Run: headless pygame with SDL's dummy video driver; simulated clock (each Clock.tick advances the game by its frame time, no real sleeping); random seed 0; keys injected as events and as key.get_pressed() state; no mouse input.
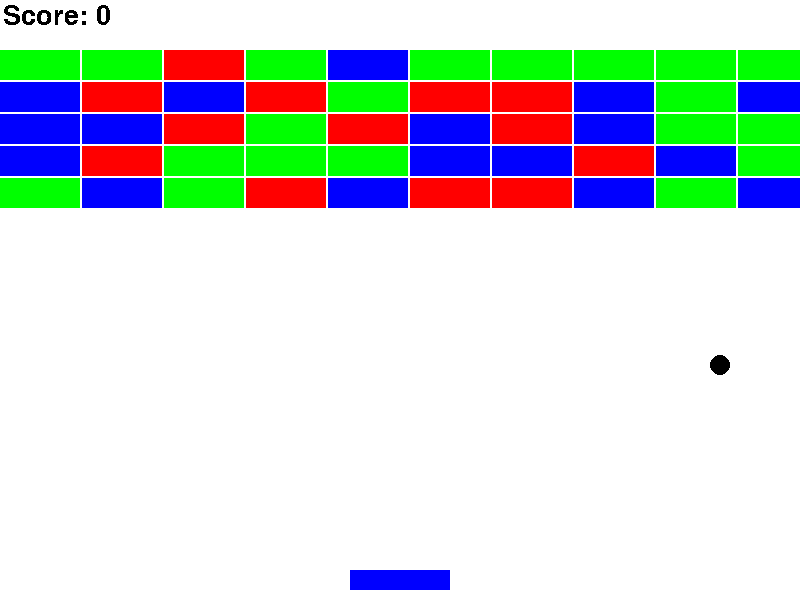
Frame 1 of 3 · flips 1–60 · no input
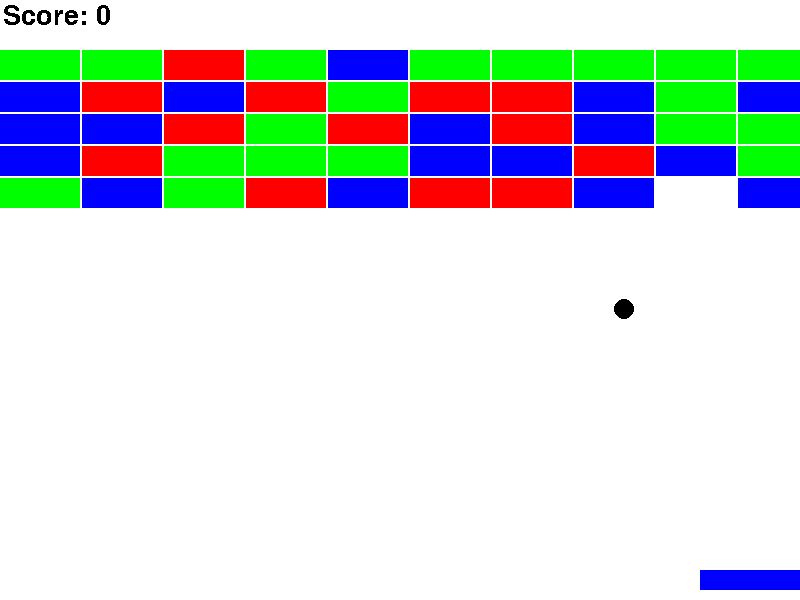
Frame 2 of 3 · flips 61–180 · tapped SPACE, RETURN · held RIGHT (→), D
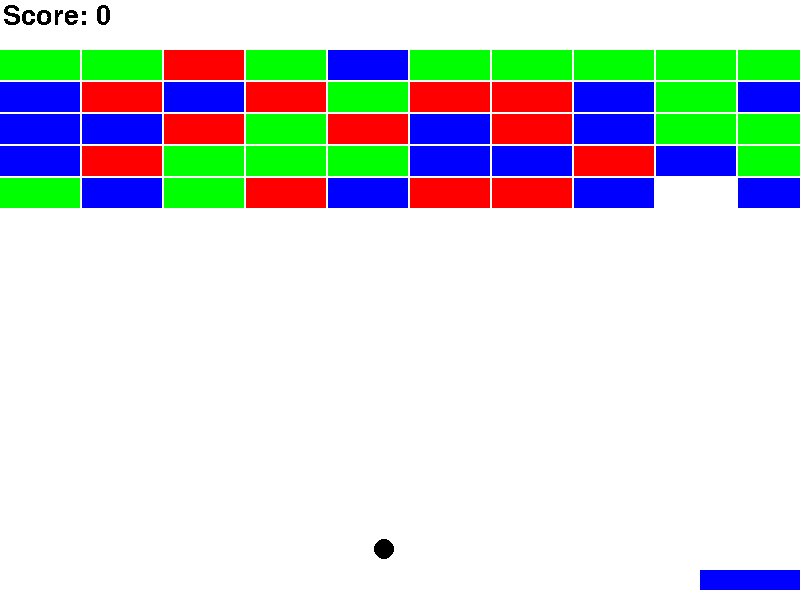
Frame 3 of 3 · flips 181–300 · held DOWN (↓), S

The pygame program that drew these frames:

import pygame
import random
import sys
# Initialize Pygame
pygame.init()

# Constants
SCREEN_WIDTH = 800
SCREEN_HEIGHT = 600

BRICK_WIDTH = 80
BRICK_HEIGHT = 30
BALL_RADIUS = 10
PADDLE_WIDTH = 100
PADDLE_HEIGHT = 20
BALL_SPEED = 2
PADDLE_SPEED = 10
BRICK_COLORS = [(255, 0, 0), (0, 255, 0), (0, 0, 255)]
TEXT_SPACE = 50
FPS = 60

# Counter for hits with paddle
hits_with_paddle = 0
score_font = pygame.font.Font(None, 40)
lose_font = pygame.font.Font(None, 80)

# Colors
WHITE = (255, 255, 255)
BLACK = (0, 0, 0)

# Create the screen
screen = pygame.display.set_mode((SCREEN_WIDTH, SCREEN_HEIGHT))
pygame.display.set_caption("Assignment2 -Austin Hartley")

clock = pygame.time.Clock()

# Ball class
class Ball(pygame.sprite.Sprite):
    def __init__(self):
        super().__init__()
        self.image = pygame.Surface((BALL_RADIUS * 2, BALL_RADIUS * 2), pygame.SRCALPHA)
        pygame.draw.circle(self.image, BLACK, (BALL_RADIUS, BALL_RADIUS), BALL_RADIUS)
        self.rect = self.image.get_rect()
        self.rect.center = (SCREEN_WIDTH // 2 + random.randint(100, 200), SCREEN_HEIGHT // 2 + random.randint(100, 200))
        self.speed_x = BALL_SPEED
        self.speed_y = -BALL_SPEED
        self.mask = pygame.mask.from_surface(self.image)

    def update(self):
        self.rect.x += self.speed_x
        self.rect.y += self.speed_y

        # Bounce off walls
        if self.rect.left < 0 or self.rect.right > SCREEN_WIDTH:
            self.speed_x *= -1
        if self.rect.top < 0:
            self.speed_y *= -1

        # Ball missed paddle (remove ball if it goes out of bounds)
        if self.rect.top > SCREEN_HEIGHT:
            #self.rect.center = (SCREEN_WIDTH // 2, SCREEN_HEIGHT // 2)  # Reset the ball position
            self.kill()

        # Ball and brick collision routine
        collisions = pygame.sprite.groupcollide(balls, bricks, False, True, collided=pygame.sprite.collide_mask)
        if collisions:
            for b, hit_bricks in collisions.items():
                for br in hit_bricks:
                    if(b.rect.bottom <= br.rect.centery or b.rect.top >= br.rect.centery):
                        b.speed_y *= -1  
                        return
                    elif b.rect.centerx < br.rect.left:  
                        b.speed_x = -abs(b.speed_x)  
                        return
                    elif b.rect.centerx > br.rect.right:  
                        b.speed_x = abs(b.speed_x)  
                        return

# Paddle class
class Paddle(pygame.sprite.Sprite):
    def __init__(self):
        super().__init__()
        self.image = pygame.Surface((PADDLE_WIDTH, PADDLE_HEIGHT))
        self.image.fill((0, 0, 255))
        self.rect = self.image.get_rect()
        self.rect.center = (SCREEN_WIDTH // 2, SCREEN_HEIGHT - 20)
        self.speed = PADDLE_SPEED
        self.mask = pygame.mask.from_surface(self.image)

    def update(self):
        keys = pygame.key.get_pressed()
        
        if keys[pygame.K_LEFT]:
            self.rect.x -= self.speed

        if keys[pygame.K_RIGHT]:
            self.rect.x += self.speed

        # Collisions
        if self.rect.left < 0:
            self.rect.left = 0
        if self.rect.right > SCREEN_WIDTH:
            self.rect.right = SCREEN_WIDTH     


# Brick class
class Brick(pygame.sprite.Sprite):
    def __init__(self, x, y, color):
        super().__init__()
        self.image = pygame.Surface((BRICK_WIDTH, BRICK_HEIGHT))
        self.image.fill(color)
        self.rect = self.image.get_rect()
        self.rect.x = x
        self.rect.y = y

# Create sprite groups
all_sprites = pygame.sprite.Group()
bricks = pygame.sprite.Group()
balls = pygame.sprite.Group()

# Create bricks
for row in range(5):
    for col in range(10):
        brick = Brick(col * (BRICK_WIDTH + 2), TEXT_SPACE + row * (BRICK_HEIGHT + 2), random.choice(BRICK_COLORS))
        bricks.add(brick)
        all_sprites.add(brick)

# Create paddle
paddle = Paddle()
all_sprites.add(paddle)

# Create ball
ball = Ball()
all_sprites.add(ball)
balls.add(ball)

# Display initial score (static)
screen.blit(score_font.render("Score: " + str(hits_with_paddle), False, (0,0,0)), (3,3))
def reflect_velocity(velocity, normal):
    dot_product = (velocity[0] * normal[0]) + (velocity[1] * normal[1])
    return (velocity[0] - (2 * dot_product * normal[0]), velocity[1] - (2 * dot_product * normal[1]))
# Game loop
running = True
while running:
    key = pygame.key.get_pressed()

    for event in pygame.event.get():
        if event.type == pygame.QUIT:
            running = False
    if(not balls):
        waiting = True
        over_msg = "You Lose!"
        score_msg = "Score: " + str(hits_with_paddle)
        screen.blit(lose_font.render(over_msg, False, (0,0,0)), ((SCREEN_WIDTH // 2)-lose_font.size(over_msg)[0]//2, (SCREEN_HEIGHT //2 )-lose_font.size(over_msg)[1]//2))
        screen.blit(score_font.render(score_msg, False, (0,0,0)),((SCREEN_WIDTH // 2)-score_font.size(score_msg)[0]//2, lose_font.get_height()//2+(SCREEN_HEIGHT //2 )+score_font.size(score_msg)[1]//2))
        pygame.display.flip()
        while waiting:
            for event in pygame.event.get():
                if event.type == pygame.QUIT:
                    pygame.quit()
                    sys.exit()
                if event.type == pygame.KEYDOWN:
                    if event.key == pygame.K_ESCAPE:
                        waiting = False 
                        running = False
  # Clear the screen
    screen.fill(WHITE)
        # Update sprites
    all_sprites.update()

    # Draw static score
    screen.blit(score_font.render("Score: " + str(hits_with_paddle), False, (0,0,0)), (3,3))

    # Draw sprites
    all_sprites.draw(screen)

    # Check for collisions between paddle and ball
    collisions = pygame.sprite.spritecollide(paddle, balls, False)#, collided=pygame.sprite.collide_mask) 
    if collisions:
        for b in collisions:
    
            offset = (paddle.rect.x - b.rect.x, paddle.rect.y - b.rect.y)
            negate_y =-1
            negate_x = 1
            intersection = b.mask.overlap(paddle.mask, offset)

            if(intersection):
 
                #point of the mask overlapping (not pos of sprite)    
                x = intersection[0]
                y = intersection[1]
                #get actual coords
                collision_x = b.rect.x + x
                collision_y = b.rect.y + y
        
                # gradient of the overlap area 
                dx = b.mask.overlap_area(paddle.mask, (offset[0] + 1, offset[1])) - b.mask.overlap_area(paddle.mask, (offset[0] - 1, offset[1]))
                dy = b.mask.overlap_area(paddle.mask, (offset[0], offset[1] + 1)) - b.mask.overlap_area(paddle.mask, (offset[0], offset[1] - 1))

                # collision normal
                length = (dx**2 + dy**2)**0.5
                if length != 0:
                    normal_x = negate_x*dx / length
                    normal_y = negate_y*dy / length
                else:
                    normal_x, normal_y = 0, 0
                print(str(normal_x) + " "+ str(normal_y))
                #treat top of paddle as infinite plane
                if(normal_y >= 0.8): #leeway for edges
                    print(str(b.speed_x) + " "+str(b.speed_y))
                    b.speed_y = -BALL_SPEED
                    print(str(b.speed_x) +" "+ str(b.speed_y))
                else: #if below plane than keep it outside of
                    if(normal_x < 0):
                        b.rect.right = paddle.rect.left
                        b.speed_x = -BALL_SPEED
                    if(normal_x > 0):
                        b.rect.left = paddle.rect.right
                        b.speed_x = BALL_SPEED


                # if(normal_x < 0):
                #     b.rect.x -= b.rect.width -x
                # if(normal_x > 0):
                #     b.rect.x +=  x
                # if(normal_y < 0):
                #     b.rect.y += y
                # if(normal_y > 0):
                #     b.rect.y -= b.rect.height - y
                # print(str(normal_x) + " "+ str(normal_y))
                # pygame.draw.line(screen, (255, 0, 0), (collision_x, collision_y), 
                #                 (collision_x + normal_x * 50, collision_y + normal_y * 50), 2)
                # pygame.draw.circle(screen, (0, 255, 0), (int(collision_x + normal_x * 50), int(collision_y + normal_y * 50)), 10)  # Green circle at the tip
                # Reflect the ball's velocity based on the normal
              


        


                    # # Ball's movement direction (velocity)
                    # velocity_x, velocity_y = b.speed_x, b.speed_y

                    # # Calculate distances to each side of the paddle
                    # dist_left = abs(collision_x - paddle.rect.left)
                    # dist_right = abs(collision_x - paddle.rect.right)
                    # dist_top = abs(collision_y - paddle.rect.top)
                    # dist_bottom = abs(collision_y - paddle.rect.bottom)

                    # # Determine the most likely side based on the ball's velocity
                    # if velocity_y > 0 and dist_top < dist_bottom:
                    #     # Ball moving downwards, prioritize top collision
                    #     normal = (0, -1)  # Top side normal
                    # elif velocity_y < 0 and dist_bottom < dist_top:
                    #     # Ball moving upwards, prioritize bottom collision
                    #     normal = (0, 1)   # Bottom side normal
                    # elif velocity_x > 0 and dist_left < dist_right:
                    #     # Ball moving right, prioritize left side collision
                    #     normal = (-1, 0)  # Left side normal
                    # else:
                    #     # Ball moving left, prioritize right side collision
                    #     normal = (1, 0)   # Right side normal

                    # # Reflect the ball's velocity based on the normal vector
                    # velocity = (b.speed_x, b.speed_y)
                    # new_velocity = reflect_velocity(velocity, normal)

                    # # Apply the reflected velocity
                    # b.speed_x, b.speed_y = new_velocity

                    # # Optional: Correct ball position to prevent it from getting stuck inside the paddle
                    # if normal == (0, -1):  # Top collision
                    #     b.rect.bottom = paddle.rect.top  # Position the ball above the paddle
                    # elif normal == (0, 1):  # Bottom collision
                    #     b.rect.top = paddle.rect.bottom  # Position the ball below the paddle
                    # elif normal == (-1, 0):  # Left collision
                    #     b.rect.right = paddle.rect.left  # Position the ball to the left of the paddle
                    # elif normal == (1, 0):  # Right collision
                    #     b.rect.left = paddle.rect.right  # Position the ball to the right of the paddle



                    # # Calculate the distances to each side of the rectangle
                    # dist_left = abs(collision_x - paddle.rect.left)
                    # dist_right = abs(collision_x - paddle.rect.right)
                    # dist_top = abs(collision_y - paddle.rect.top)
                    # dist_bottom = abs(collision_y - paddle.rect.bottom)

                    #         # Determine the closest side based on the minimum distance
                    # if min(dist_left, dist_right, dist_top, dist_bottom) == dist_left:
                    #     # Collision on the left side
                    #     normal = (-1, 0)  # Left normal vector
                    # elif min(dist_left, dist_right, dist_top, dist_bottom) == dist_right:
                    #     # Collision on the right side
                    #     normal = (1, 0)  # Right normal vector
                    # elif min(dist_left, dist_right, dist_top, dist_bottom) == dist_top:
                    #     # Collision on the top side
                    #     normal = (0, -1)  # Top normal vector
                    # else:
                    #     # Collision on the bottom side
                    #     normal = (0, 1)  # Bottom normal vector

                    # # Reflect the ball's velocity based on the normal vector
                    # velocity = (b.speed_x, b.speed_y)
                    # new_velocity = reflect_velocity(velocity, normal)
                    # b.speed_x, b.speed_y = new_velocity

                    # # Determine the closest side
                    # if min(dist_left, dist_right, dist_top, dist_bottom) == dist_left:
                    #     # Collision with left side
                    #     b.speed_x = -abs(b.speed_x)
                    #     b.hit = True
                    # elif min(dist_left, dist_right, dist_top, dist_bottom) == dist_right:
                    #     # Collision with right side
                    #     b.speed_x = abs(b.speed_x)
                    #     b.hit = True
                    # elif min(dist_left, dist_right, dist_top, dist_bottom) == dist_top:
                    #     # Collision with top side
                    #     b.speed_y = -abs(b.speed_y)
                    #     b.hit = True
                    # elif min(dist_left, dist_right, dist_top, dist_bottom) == dist_bottom:
                    #     # Collision with bottom side
                    #     b.speed_y = abs(b.speed_y)
                    #     b.hit = True


                    # if(y >= BALL_RADIUS):
                    #     #b.rect.bottom = paddle.rect.top
                    #     print(b.rect.bottom)
                    #     b.rect.bottom -= b.mask.get_rect()[3] - y
                    #     print(b.rect.bottom)
                    #     b.speed_y =0
                    # elif( y < BALL_RADIUS):
                    #     b.rect.top = paddle.rect.bottom
                    #     b.speed_y *= -abs(b.speed_y)


                        
                # if(b.rect.bottom <= paddle.rect.top + b.speed_y):
                #     hits_with_paddle += 1
                #     b.speed_y *= -1  
                #     b.rect.bottom = paddle.rect.top
                #     if(hits_with_paddle == 2):
                #         new_ball = Ball()
                #         balls.add(new_ball)
                #         all_sprites.add(new_ball)
        
                # elif b.rect.centerx < paddle.rect.left: 
                #     b.speed_x = -abs(b.speed_x)  
                # elif b.rect.centerx > paddle.rect.right: 
                #     b.speed_x = abs(b.speed_x)  
        
    
  


    # Update the display
    pygame.display.flip()

    # Cap the frame rate
    clock.tick(FPS)
# Quit the game
pygame.quit()
sys.exit()
